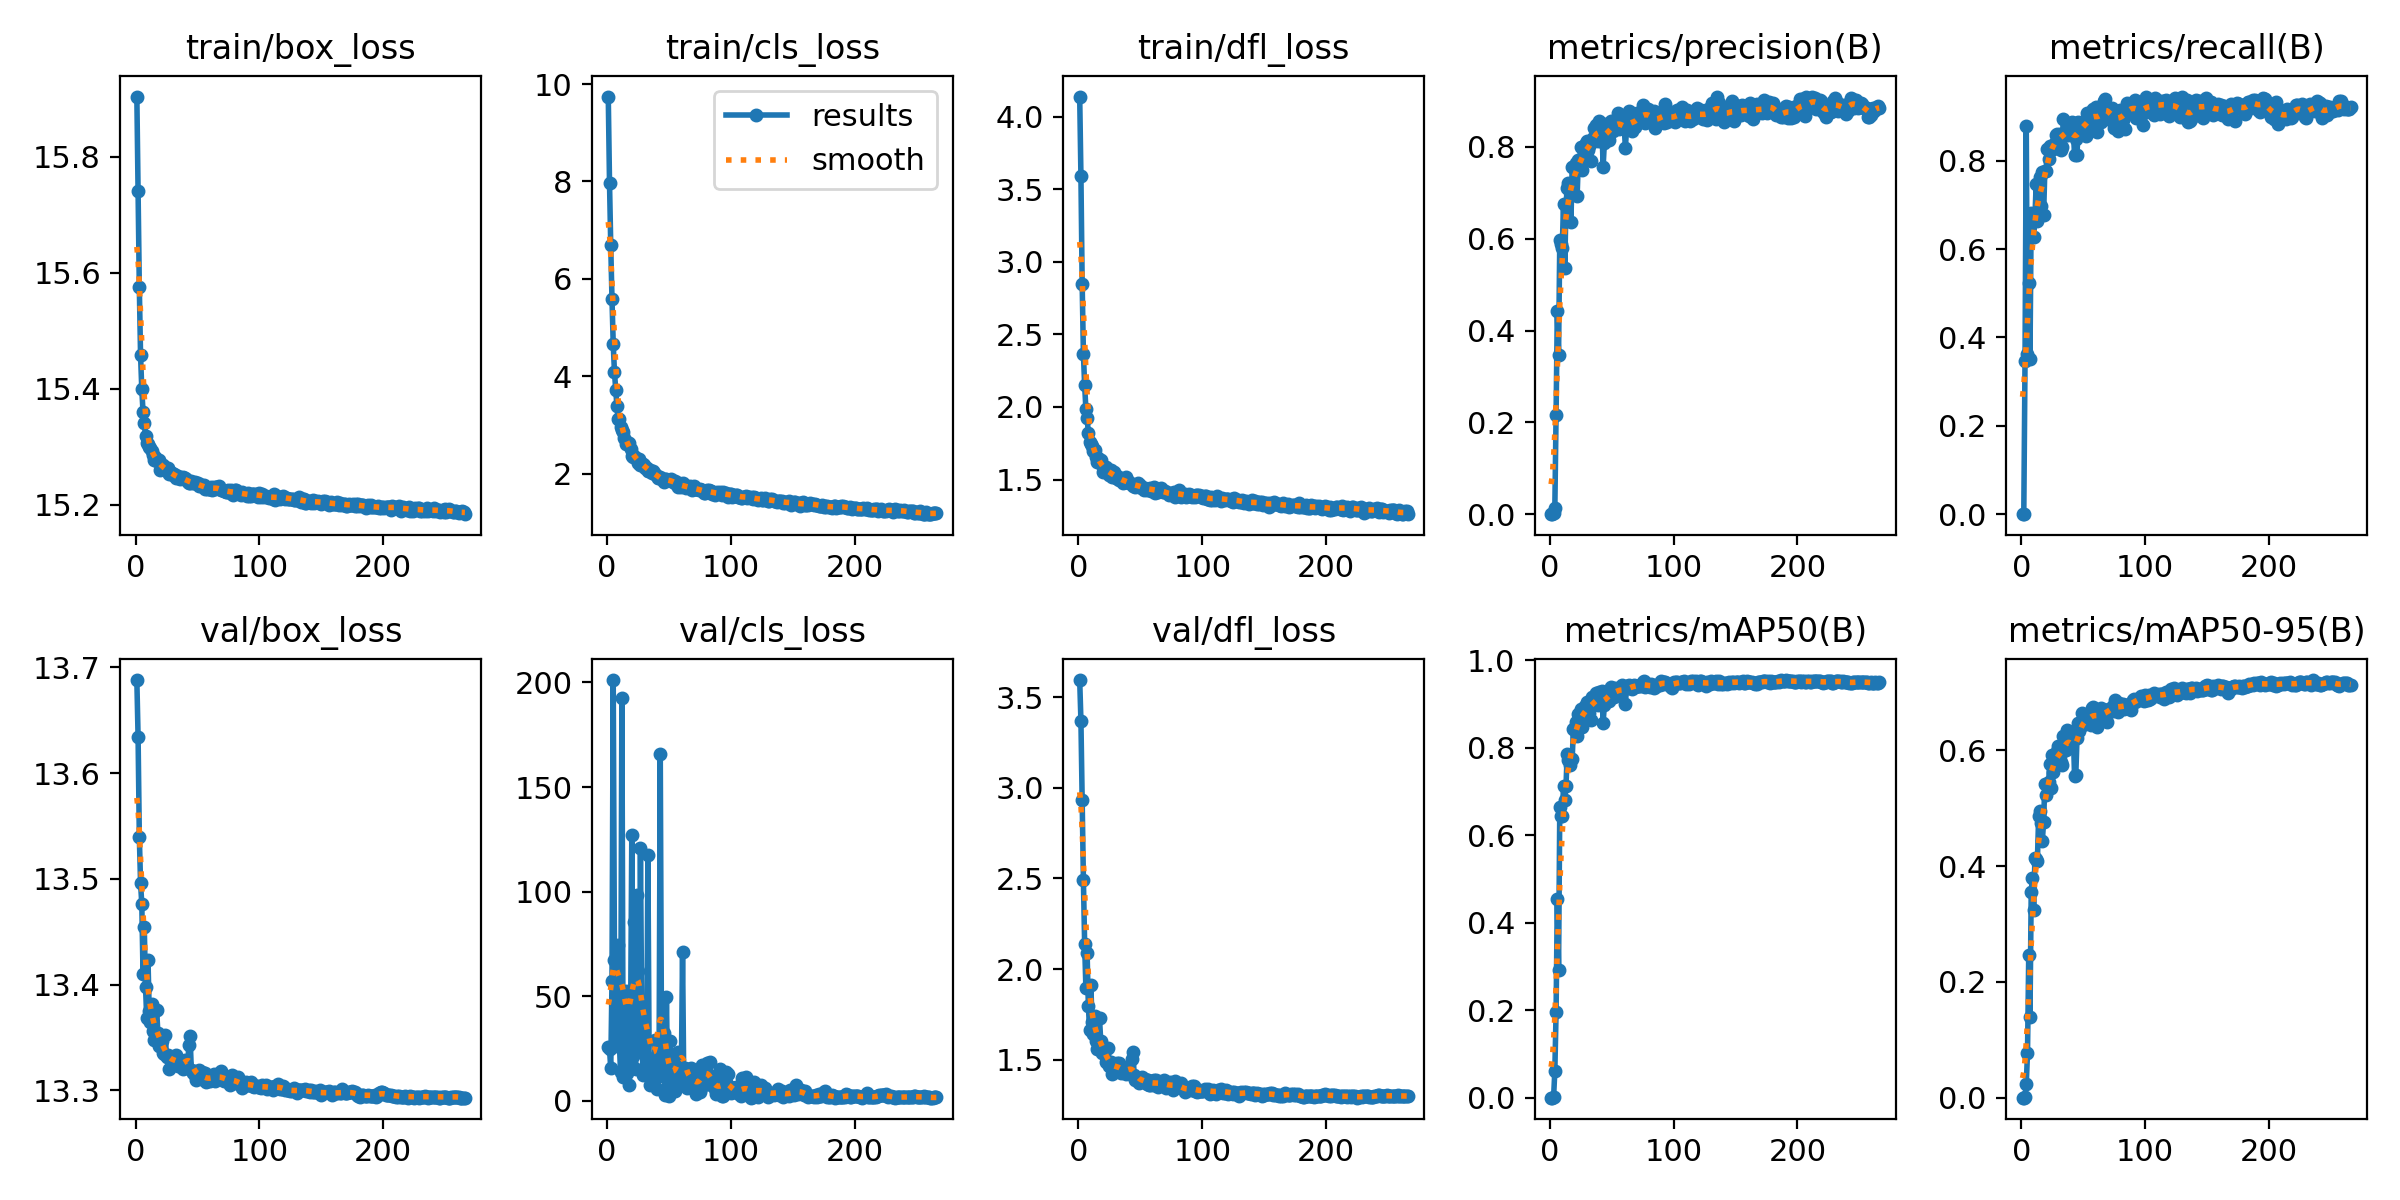

Data behind this chart, as committed beside it:
epoch, train/box_loss, train/cls_loss, train/dfl_loss, metrics/precision(B), metrics/recall(B), metrics/mAP50(B), metrics/mAP50-95(B), val/box_loss, val/cls_loss, val/dfl_loss, lr/pg0, lr/pg1, lr/pg2
1, 15.9, 9.744, 4.138, 0, 0, 0, 0, 13.69, 25.5, 3.594, 0.0002285, 0.0002285, 0.0002285
2, 15.74, 7.974, 3.588, 0, 0, 0, 0, 13.63, 24.71, 3.368, 0.0004626, 0.0004626, 0.0004626
3, 15.57, 6.688, 2.847, 0.00211, 0.3459, 0.00155, 0.00057, 13.54, 15.48, 2.93, 0.0006951, 0.0006951, 0.0006951
4, 15.46, 5.587, 2.365, 0.01319, 0.879, 0.06138, 0.0239, 13.5, 57.05, 2.491, 0.0007069, 0.0007069, 0.0007069
5, 15.4, 4.666, 2.149, 0.216, 0.3619, 0.1951, 0.07643, 13.48, 201.2, 2.137, 0.0007046, 0.0007046, 0.0007046
6, 15.36, 4.086, 1.985, 0.4432, 0.5236, 0.4544, 0.2465, 13.41, 67.55, 1.895, 0.0007022, 0.0007022, 0.0007022
7, 15.34, 3.722, 1.923, 0.3471, 0.3523, 0.292, 0.1388, 13.45, 40.57, 2.086, 0.0006999, 0.0006999, 0.0006999
8, 15.32, 3.383, 1.821, 0.5982, 0.6813, 0.6644, 0.3559, 13.4, 26.03, 1.796, 0.0006975, 0.0006975, 0.0006975
9, 15.31, 3.117, 1.759, 0.5892, 0.6686, 0.6449, 0.3796, 13.37, 74.36, 1.666, 0.0006951, 0.0006951, 0.0006951
10, 15.3, 3.115, 1.748, 0.5806, 0.6268, 0.6432, 0.3248, 13.42, 27.46, 1.912, 0.0006928, 0.0006928, 0.0006928
11, 15.3, 2.951, 1.728, 0.6766, 0.6708, 0.7117, 0.4144, 13.38, 13.93, 1.707, 0.0006904, 0.0006904, 0.0006904
12, 15.3, 2.908, 1.699, 0.5359, 0.7475, 0.6811, 0.4129, 13.37, 192.7, 1.645, 0.0006881, 0.0006881, 0.0006881
13, 15.29, 2.848, 1.701, 0.6738, 0.6647, 0.7117, 0.4094, 13.38, 11.2, 1.741, 0.0006857, 0.0006857, 0.0006857
14, 15.29, 2.733, 1.656, 0.7099, 0.7479, 0.7871, 0.4859, 13.36, 41.61, 1.602, 0.0006834, 0.0006834, 0.0006834
15, 15.28, 2.619, 1.624, 0.7219, 0.7622, 0.7711, 0.4951, 13.35, 52.44, 1.562, 0.000681, 0.000681, 0.000681
16, 15.28, 2.659, 1.646, 0.7012, 0.6966, 0.7597, 0.4743, 13.35, 13.14, 1.598, 0.0006787, 0.0006787, 0.0006787
17, 15.28, 2.607, 1.618, 0.6359, 0.7752, 0.7751, 0.444, 13.38, 40.99, 1.727, 0.0006763, 0.0006763, 0.0006763
18, 15.28, 2.621, 1.633, 0.7566, 0.6775, 0.7739, 0.4764, 13.35, 7.549, 1.603, 0.0006739, 0.0006739, 0.0006739
19, 15.28, 2.501, 1.603, 0.7567, 0.7774, 0.8425, 0.5417, 13.34, 35.15, 1.536, 0.0006716, 0.0006716, 0.0006716
20, 15.26, 2.37, 1.552, 0.7549, 0.7768, 0.8415, 0.5226, 13.35, 126.9, 1.553, 0.0006692, 0.0006692, 0.0006692
21, 15.26, 2.345, 1.559, 0.766, 0.8271, 0.8595, 0.5425, 13.35, 21.64, 1.558, 0.0006669, 0.0006669, 0.0006669
22, 15.27, 2.359, 1.586, 0.6933, 0.8048, 0.8267, 0.5454, 13.34, 85.34, 1.489, 0.0006645, 0.0006645, 0.0006645
23, 15.27, 2.328, 1.562, 0.7715, 0.8329, 0.877, 0.5756, 13.33, 15.18, 1.487, 0.0006622, 0.0006622, 0.0006622
24, 15.26, 2.307, 1.556, 0.7697, 0.8251, 0.8646, 0.5343, 13.35, 98.56, 1.565, 0.0006598, 0.0006598, 0.0006598
25, 15.26, 2.221, 1.534, 0.7994, 0.829, 0.8883, 0.5913, 13.33, 62.22, 1.465, 0.0006574, 0.0006574, 0.0006574
26, 15.26, 2.309, 1.563, 0.7501, 0.8255, 0.8478, 0.5624, 13.33, 25.32, 1.487, 0.0006551, 0.0006551, 0.0006551
27, 15.25, 2.174, 1.516, 0.7766, 0.8394, 0.8667, 0.585, 13.32, 121, 1.419, 0.0006527, 0.0006527, 0.0006527
28, 15.26, 2.197, 1.543, 0.7945, 0.8587, 0.8949, 0.5896, 13.33, 40.58, 1.465, 0.0006504, 0.0006504, 0.0006504
29, 15.26, 2.207, 1.553, 0.8077, 0.8615, 0.8868, 0.5982, 13.33, 12.44, 1.468, 0.000648, 0.000648, 0.000648
30, 15.25, 2.174, 1.511, 0.8138, 0.8444, 0.906, 0.6074, 13.33, 26.64, 1.449, 0.0006457, 0.0006457, 0.0006457
31, 15.25, 2.117, 1.524, 0.7939, 0.8597, 0.9008, 0.5895, 13.33, 22.08, 1.482, 0.0006433, 0.0006433, 0.0006433
32, 15.25, 2.12, 1.503, 0.8015, 0.8232, 0.88, 0.5803, 13.33, 12.54, 1.464, 0.000641, 0.000641, 0.000641
33, 15.25, 2.06, 1.495, 0.7689, 0.8303, 0.8629, 0.5739, 13.33, 117.3, 1.483, 0.0006386, 0.0006386, 0.0006386
34, 15.25, 2.061, 1.508, 0.8118, 0.8936, 0.9159, 0.6246, 13.32, 20.05, 1.429, 0.0006362, 0.0006362, 0.0006362
35, 15.25, 2.076, 1.504, 0.8197, 0.865, 0.9063, 0.6111, 13.33, 7.705, 1.453, 0.0006339, 0.0006339, 0.0006339
36, 15.24, 2.018, 1.477, 0.8405, 0.8581, 0.9002, 0.6006, 13.33, 10.99, 1.448, 0.0006315, 0.0006315, 0.0006315
37, 15.25, 2.052, 1.487, 0.8488, 0.8792, 0.9257, 0.6354, 13.32, 20, 1.436, 0.0006292, 0.0006292, 0.0006292
38, 15.25, 2.014, 1.515, 0.8317, 0.8585, 0.9052, 0.62, 13.32, 8.712, 1.419, 0.0006268, 0.0006268, 0.0006268
39, 15.24, 1.986, 1.481, 0.8124, 0.8625, 0.8984, 0.6201, 13.32, 29.16, 1.427, 0.0006245, 0.0006245, 0.0006245
40, 15.25, 1.957, 1.488, 0.856, 0.8736, 0.9279, 0.6133, 13.33, 5.484, 1.456, 0.0006221, 0.0006221, 0.0006221
41, 15.24, 1.92, 1.479, 0.848, 0.8875, 0.9196, 0.6204, 13.33, 16.29, 1.437, 0.0006197, 0.0006197, 0.0006197
42, 15.24, 1.909, 1.473, 0.8496, 0.8705, 0.9297, 0.6317, 13.32, 11.87, 1.419, 0.0006174, 0.0006174, 0.0006174
43, 15.24, 1.926, 1.466, 0.7561, 0.8123, 0.8576, 0.5557, 13.34, 165.8, 1.505, 0.000615, 0.000615, 0.000615
44, 15.24, 1.898, 1.455, 0.8095, 0.85, 0.8972, 0.5569, 13.35, 27.64, 1.545, 0.0006127, 0.0006127, 0.0006127
45, 15.24, 1.885, 1.459, 0.8508, 0.8132, 0.909, 0.6211, 13.32, 24.98, 1.414, 0.0006103, 0.0006103, 0.0006103
46, 15.24, 1.828, 1.452, 0.8286, 0.8866, 0.9292, 0.6472, 13.32, 32.32, 1.389, 0.000608, 0.000608, 0.000608
47, 15.24, 1.886, 1.465, 0.8428, 0.8747, 0.9205, 0.6339, 13.32, 2.894, 1.399, 0.0006056, 0.0006056, 0.0006056
48, 15.24, 1.887, 1.475, 0.8163, 0.8719, 0.9082, 0.6452, 13.31, 49.54, 1.386, 0.0006033, 0.0006033, 0.0006033
49, 15.24, 1.877, 1.451, 0.856, 0.8883, 0.939, 0.664, 13.31, 5.175, 1.374, 0.0006009, 0.0006009, 0.0006009
50, 15.24, 1.863, 1.463, 0.8471, 0.8759, 0.9264, 0.6436, 13.32, 2.476, 1.388, 0.0005985, 0.0005985, 0.0005985
51, 15.23, 1.865, 1.445, 0.8353, 0.8813, 0.9232, 0.6466, 13.32, 28.67, 1.406, 0.0005962, 0.0005962, 0.0005962
52, 15.23, 1.882, 1.441, 0.8439, 0.8557, 0.9154, 0.6479, 13.31, 8.304, 1.38, 0.0005938, 0.0005938, 0.0005938
53, 15.23, 1.831, 1.431, 0.8452, 0.9069, 0.9359, 0.6602, 13.31, 8.272, 1.382, 0.0005915, 0.0005915, 0.0005915
54, 15.23, 1.836, 1.443, 0.8479, 0.889, 0.931, 0.6483, 13.32, 12.8, 1.392, 0.0005891, 0.0005891, 0.0005891
55, 15.23, 1.844, 1.427, 0.8744, 0.8711, 0.9319, 0.6505, 13.31, 4.82, 1.366, 0.0005868, 0.0005868, 0.0005868
56, 15.23, 1.779, 1.437, 0.8395, 0.9011, 0.9262, 0.644, 13.32, 22.48, 1.386, 0.0005844, 0.0005844, 0.0005844
57, 15.23, 1.736, 1.433, 0.8541, 0.9133, 0.9331, 0.6726, 13.31, 23.14, 1.362, 0.000582, 0.000582, 0.000582
58, 15.23, 1.803, 1.444, 0.8628, 0.9173, 0.9434, 0.6743, 13.31, 15.84, 1.362, 0.0005797, 0.0005797, 0.0005797
59, 15.23, 1.777, 1.423, 0.8479, 0.8972, 0.9375, 0.6602, 13.31, 13.09, 1.381, 0.0005773, 0.0005773, 0.0005773
60, 15.23, 1.72, 1.432, 0.8462, 0.9206, 0.9365, 0.6672, 13.31, 12.31, 1.361, 0.000575, 0.000575, 0.000575
... 206 more rows
